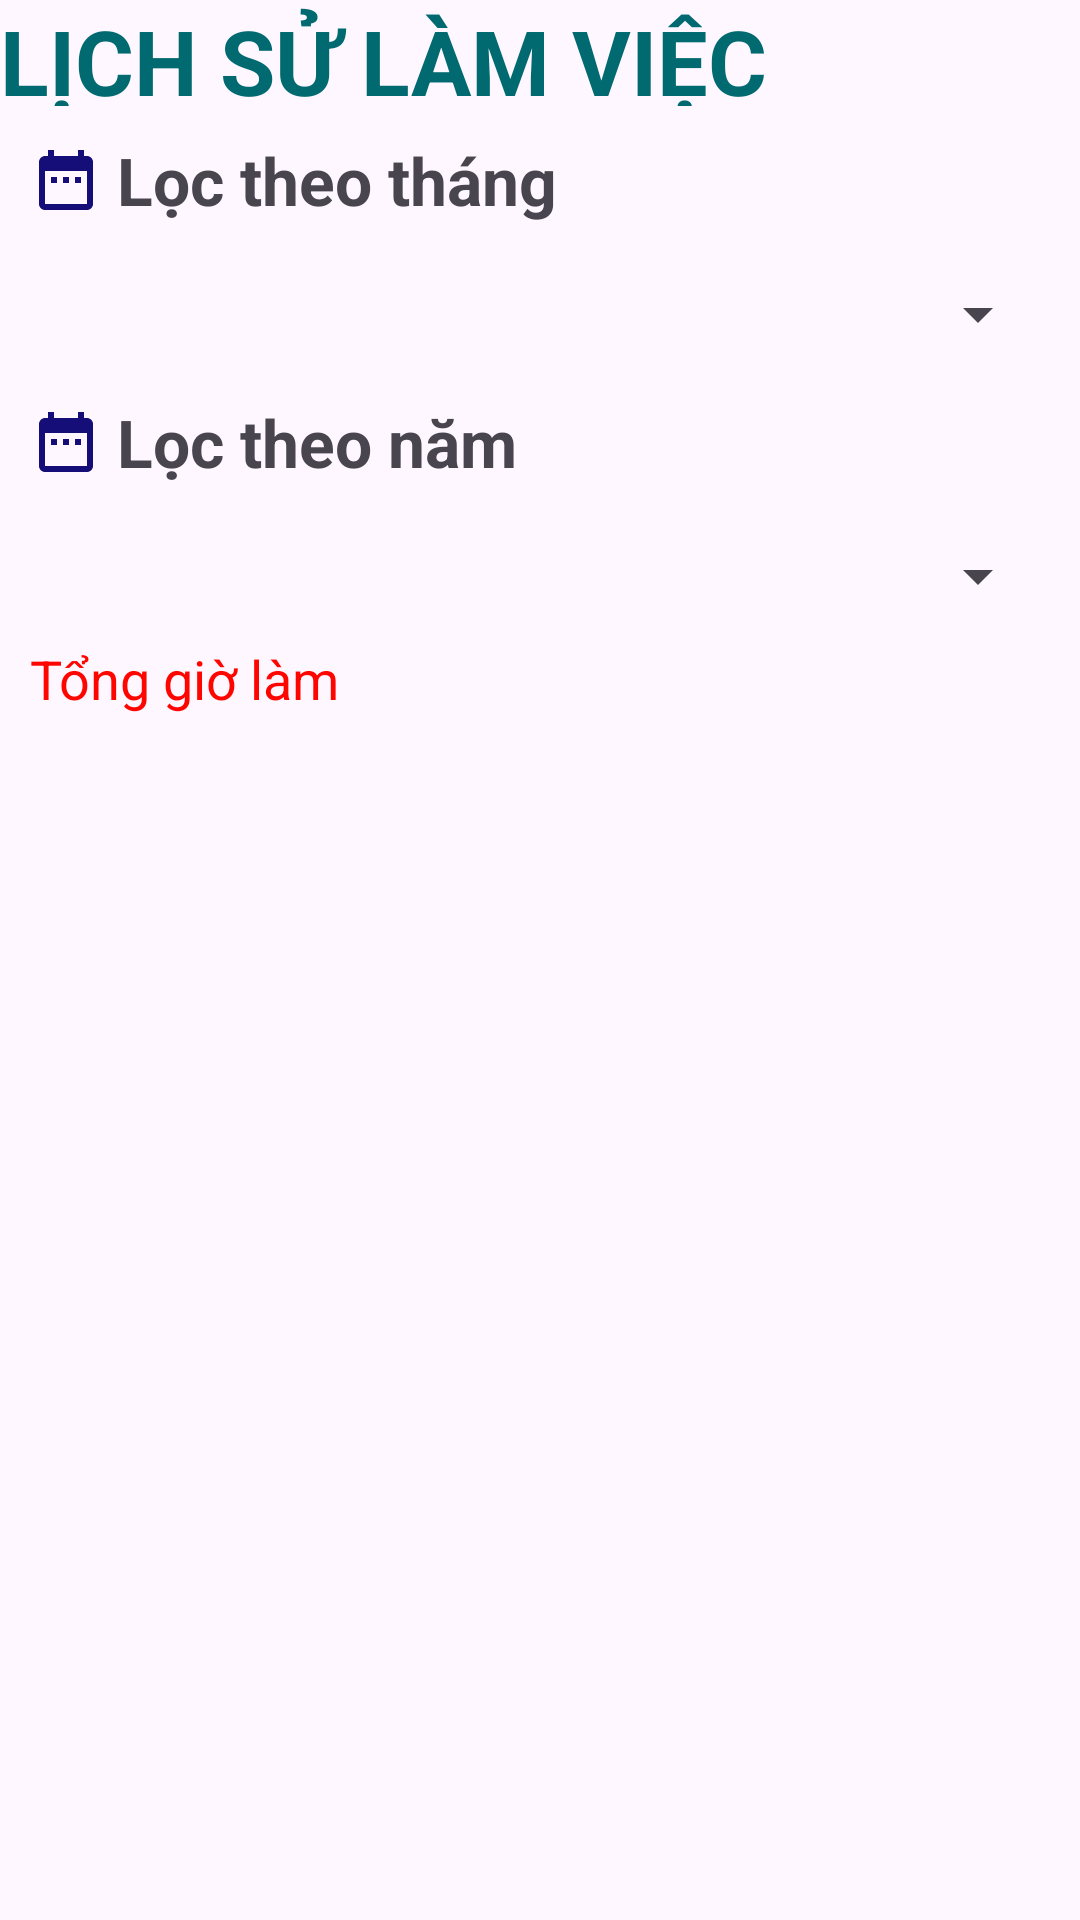

Android layout source for this screen:
<!-- AndroidManifest.xml: application theme Theme.NghienCuuKhoaHoc_AppChamCong -->
<!-- res/layout/work_history_user_layout.xml -->
<?xml version="1.0" encoding="utf-8"?>
<LinearLayout xmlns:android="http://schemas.android.com/apk/res/android"
    android:layout_width="match_parent"
    android:layout_height="match_parent"
    android:orientation="vertical">
    <TextView
        android:id="@+id/txt_ChamCong"
        android:layout_width="match_parent"
        android:layout_height="0dp"
        android:layout_weight="1"
        android:drawableLeft="@drawable/user"
        android:drawablePadding="10dp"
        android:text="LỊCH SỬ LÀM VIỆC"
        android:textSize="30dp"
        android:textStyle="bold"
        android:textColor="#016A70" />

    <LinearLayout
        android:layout_width="match_parent"
        android:layout_height="wrap_content"
        android:padding="10dp"
        android:orientation="vertical">

        <TextView
            android:id="@+id/txtlocthang"
            android:layout_width="wrap_content"
            android:layout_height="wrap_content"
            android:text="Lọc theo tháng"
            android:textSize="22dp"
            android:textStyle="bold"
            android:drawableLeft="@drawable/baseline_date_range_24"
            android:drawablePadding="5dp"
            android:paddingBottom="10dp"/>

        <Spinner
            android:id="@+id/spinner_Thang"
            android:layout_width="match_parent"
            android:layout_height="wrap_content"
            android:layout_marginLeft="0dp"
            android:layout_marginTop="8dp"/>

        <TextView
            android:id="@+id/txtnam"
            android:layout_width="wrap_content"
            android:layout_height="wrap_content"
            android:text="Lọc theo năm"
            android:textSize="22dp"
            android:textStyle="bold"
            android:drawableLeft="@drawable/baseline_date_range_24"
            android:drawablePadding="5dp"
            android:paddingBottom="10dp"
            android:layout_marginTop="16dp"/>

        <Spinner
            android:id="@+id/spinner_Nam"
            android:layout_width="match_parent"
            android:layout_height="wrap_content"
            android:layout_marginLeft="0dp"
            android:layout_marginTop="8dp"/>
        <TextView
            android:id="@+id/TongSoGioLamTrongThang"
            android:layout_width="wrap_content"
            android:layout_height="wrap_content"
            android:layout_marginTop="10dp"
            android:textColor="@color/red"
            android:text="Tổng giờ làm"
            android:textSize="18dp"/>
    </LinearLayout>

    <ListView
        android:id="@+id/lv_ThongTinChamCong"
        android:layout_width="match_parent"
        android:layout_height="0dp"
        android:layout_weight="10"
        android:layout_marginTop="15dp"
        android:layout_marginBottom="20dp"/>
</LinearLayout>
<!-- resources referenced by this layout -->
<resources>
  <color name="red">#FF0500</color>
  <!-- drawable baseline_date_range_24 (drawable) -->
  <vector android:height="24dp" android:tint="#150E79"
      android:viewportHeight="24" android:viewportWidth="24"
      android:width="24dp" xmlns:android="http://schemas.android.com/apk/res/android">
      <path android:fillColor="@android:color/white" android:pathData="M9,11L7,11v2h2v-2zM13,11h-2v2h2v-2zM17,11h-2v2h2v-2zM19,4h-1L18,2h-2v2L8,4L8,2L6,2v2L5,4c-1.11,0 -1.99,0.9 -1.99,2L3,20c0,1.1 0.89,2 2,2h14c1.1,0 2,-0.9 2,-2L21,6c0,-1.1 -0.9,-2 -2,-2zM19,20L5,20L5,9h14v11z"/>
  </vector>
  <style name="Theme.NghienCuuKhoaHoc_AppChamCong" parent="Base.Theme.NghienCuuKhoaHoc_AppChamCong" />
  <style name="Base.Theme.NghienCuuKhoaHoc_AppChamCong" parent="Theme.Material3.DayNight.NoActionBar">
          
          
          <item name="android:statusBarColor">#000000</item>
      </style>
</resources>
